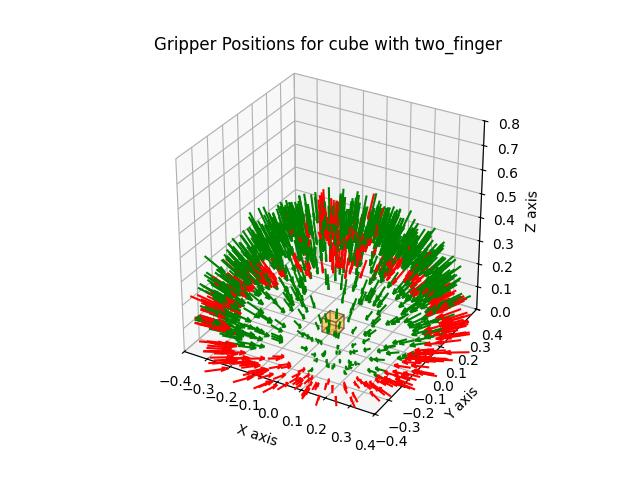

The table this chart was drawn from, first rows:
x, y, z, roll, pitch, yaw, success
0.475, -0.1016, 0.1275, 3.142, 0.4719, 2.931, False
-0.3318, -0.2582, 0.2488, 3.142, 0.7421, 0.6613, True
0.4357, -0.1262, 0.06831, 3.142, 0.3865, 2.86, False
-0.09662, -0.4986, 0.09565, 3.142, 0.3961, 1.379, False
-0.1171, 0.2092, 0.4089, 3.142, 1.197, -1.06, True
-0.1392, 0.3973, 0.3197, 3.142, 0.8337, -1.234, True
-0.0001771, 0.05383, 0.435, 3.142, 1.545, -1.568, False
-0.4577, -0.212, 0.1577, 3.142, 0.5066, 0.4338, True
0.04951, -0.2207, 0.485, 3.142, 1.263, 1.791, True
0.1979, -0.4085, 0.2007, 3.142, 0.6283, 2.022, True
0.4375, -0.0981, 0.2356, 3.142, 0.688, 2.921, True
-0.3925, -0.2064, 0.1643, 3.142, 0.5799, 0.484, True
-0.255, -0.4599, 0.03152, 3.142, 0.2644, 1.064, False
0.1571, -0.4244, 0.1857, 3.142, 0.6056, 1.925, True
0.4602, -0.1287, 0.1065, 3.142, 0.4406, 2.869, False
-0.179, 0.02568, 0.4592, 3.142, 1.324, -0.1425, True
-0.32, -0.033, 0.3739, 3.142, 1.034, 0.1028, True
-0.1533, -0.3611, 0.3501, 3.142, 0.9067, 1.169, True
-0.01316, -0.3301, 0.3379, 3.142, 0.9853, 1.531, True
-0.3169, -0.3507, 0.1652, 3.142, 0.5499, 0.8361, True
-0.3832, 0.03829, 0.3785, 3.142, 0.9459, -0.09958, True
-0.2953, -0.3874, 0.126, 3.142, 0.4681, 0.9195, True
-0.4764, 0.07306, 0.06906, 3.142, 0.3653, -0.1522, False
-0.2836, 0.1218, 0.388, 3.142, 1.068, -0.4056, True
-0.1033, -0.2488, 0.4252, 3.142, 1.159, 1.177, True
0.3337, 0.2483, 0.2542, 3.142, 0.7557, -2.502, True
-0.1563, 0.1624, 0.436, 3.142, 1.238, -0.8045, False
-0.1526, -0.4707, 0.07395, 3.142, 0.3653, 1.257, False
0.2855, 0.2435, 0.3493, 3.142, 0.9298, -2.436, True
0.4631, 0.1134, 0.08561, 3.142, 0.4018, -2.901, False
-0.1277, -0.2591, 0.3465, 3.142, 1.062, 1.113, True
-0.2393, 0.4127, 0.1028, 3.142, 0.4344, -1.045, False
-0.1545, 0.4179, 0.1885, 3.142, 0.6184, -1.217, True
0.2744, -0.151, 0.3803, 3.142, 1.054, 2.639, True
-0.1358, -0.4826, 0.002421, 3.142, 0.2185, 1.296, False
0.1345, 0.4395, 0.1749, 3.142, 0.58, -1.868, True
-0.1525, -0.287, 0.3994, 3.142, 1.052, 1.082, True
-0.4254, 0.1264, 0.2757, 3.142, 0.7495, -0.2888, True
0.1219, 0.2082, 0.4581, 3.142, 1.225, -2.101, True
0.005723, 0.3533, 0.3712, 3.142, 0.984, -1.587, True
-0.009565, 0.3947, 0.2551, 3.142, 0.7858, -1.547, True
0.1382, -0.05953, 0.4411, 3.142, 1.369, 2.735, True
-0.007162, -0.335, 0.3139, 3.142, 0.9515, 1.549, True
0.08606, -0.3637, 0.3483, 3.142, 0.9309, 1.803, True
-0.3459, 0.1498, 0.3212, 3.142, 0.8961, -0.4088, True
0.3871, -0.2951, 0.05644, 3.142, 0.3368, 2.49, False
-0.06092, 0.183, 0.4988, 3.142, 1.321, -1.25, True
-0.4204, 0.2414, 0.06186, 3.142, 0.349, -0.5213, False
0.008976, -0.2882, 0.4071, 3.142, 1.115, 1.602, True
0.3128, 0.1573, 0.3178, 3.142, 0.9323, -2.676, True
-0.4494, -0.09276, 0.06447, 3.142, 0.3741, 0.2035, False
0.1713, -0.3941, 0.2331, 3.142, 0.7072, 1.981, True
0.06825, 0.3519, 0.357, 3.142, 0.9622, -1.762, True
0.4495, 0.1801, 0.1916, 3.142, 0.5809, -2.761, True
0.3899, 0.2121, 0.2391, 3.142, 0.6985, -2.643, True
-0.04118, 0.0992, 0.4938, 3.142, 1.458, -1.177, False
0.4879, -0.1197, 0.03546, 3.142, 0.285, 2.901, False
0.1875, -0.4077, 0.1857, 3.142, 0.6101, 2.002, True
-0.05296, 0.4604, 0.2323, 3.142, 0.6655, -1.456, True
0.07668, -0.02379, 0.4967, 3.142, 1.503, 2.841, False
... 940 more rows
